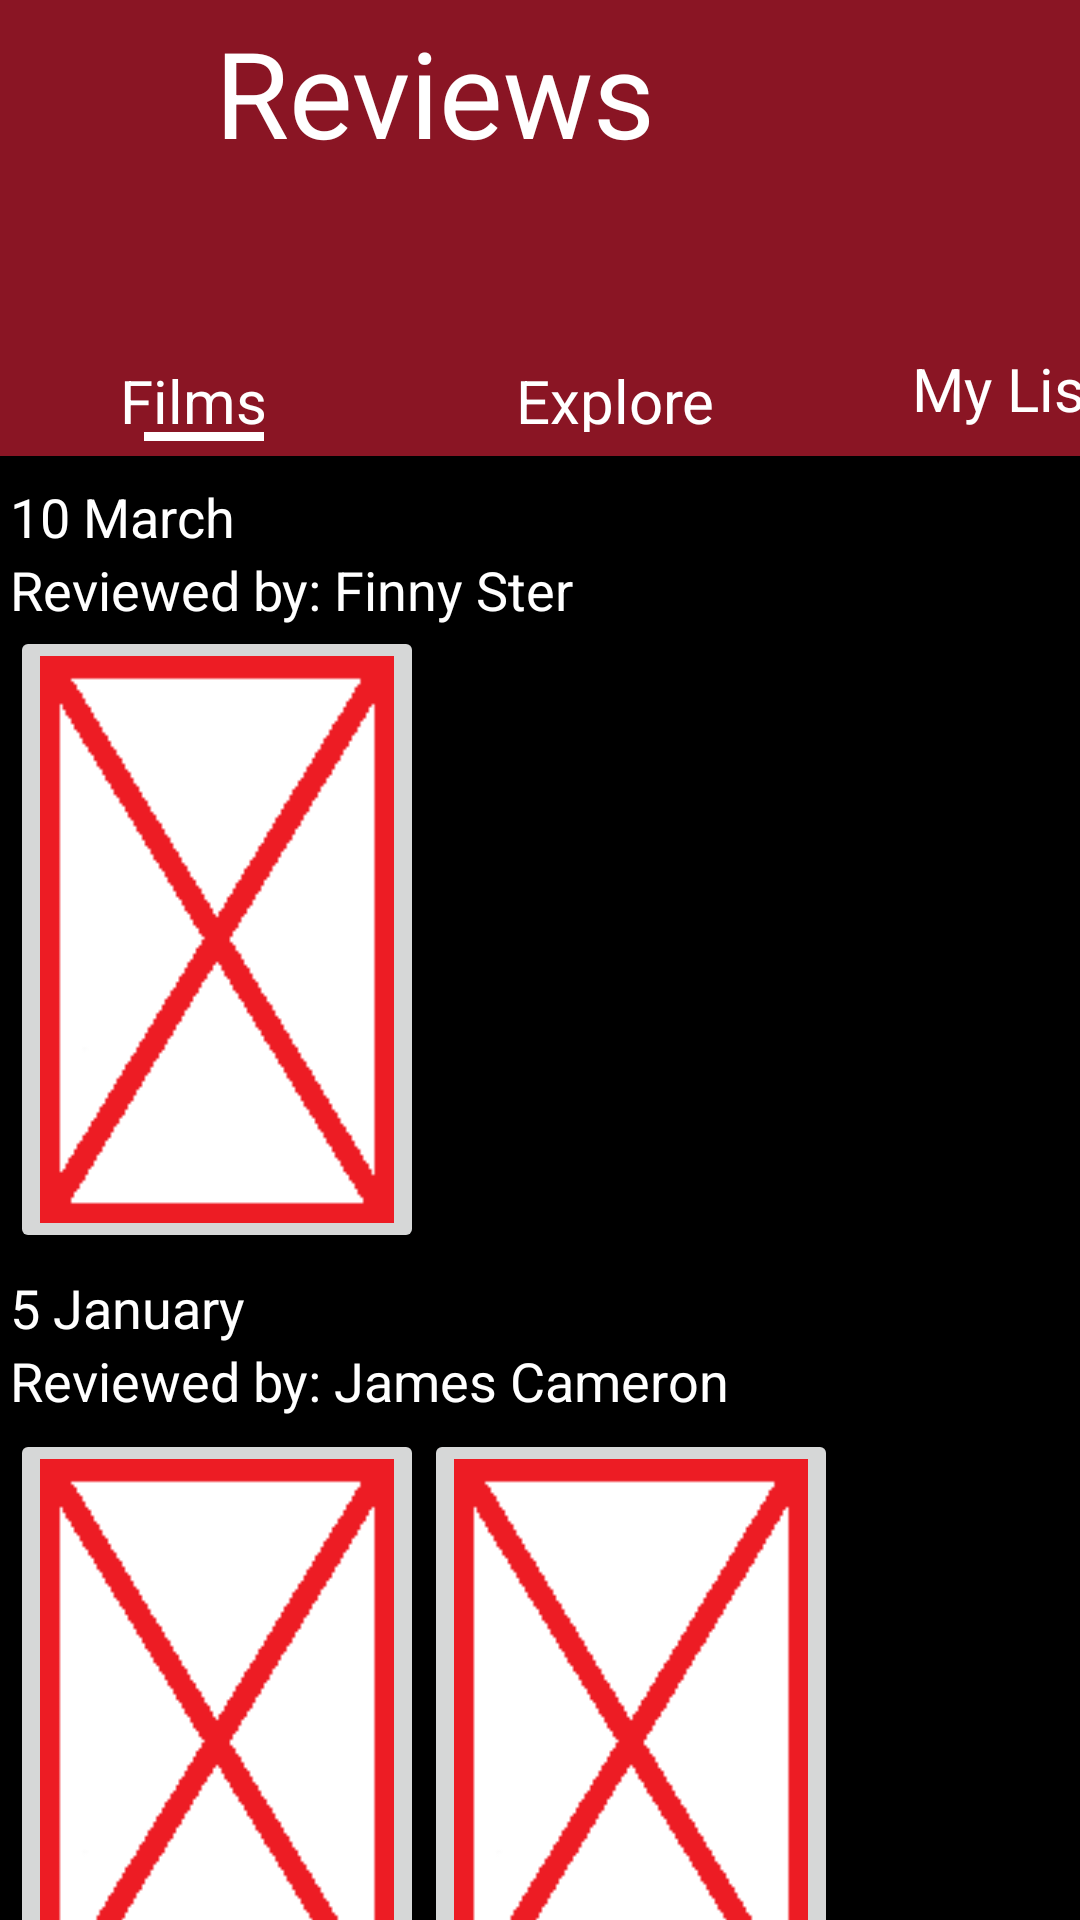

This screen was rendered from an Android layout file. Write that file and the resources it references.
<!-- AndroidManifest.xml: application theme Theme.MovieNet -->
<!-- res/layout/explore_layout.xml -->
<?xml version="1.0" encoding="utf-8"?>
<androidx.drawerlayout.widget.DrawerLayout xmlns:android="http://schemas.android.com/apk/res/android"
    android:layout_width="match_parent"
    android:layout_height="match_parent"
    xmlns:app="http://schemas.android.com/apk/res-auto"
    xmlns:tools="http://schemas.android.com/tools"
    android:background="@color/black"
    android:visibility="visible"
    android:id = "@+id/explore_drawer"
    tools:openDrawer="start"
    tools:context=".MyListViewModel">
   <androidx.constraintlayout.widget.ConstraintLayout
       android:layout_width="wrap_content"
       android:layout_height="wrap_content">
    <TextView
        android:id="@+id/textView"
        android:layout_width="413dp"
        android:layout_height="152dp"
        android:background="#8a1524"
        tools:layout_editor_absoluteX="-3dp"
        tools:layout_editor_absoluteY="0dp"
        app:layout_constraintStart_toStartOf="parent"
        app:layout_constraintTop_toTopOf="parent"  />

    <ImageView
        android:id="@+id/MenuID"
        android:layout_width="43dp"
        android:layout_height="46dp"
        android:src="@drawable/ic_menu"
        app:layout_constraintBottom_toTopOf="@+id/FilmListID"
        app:layout_constraintEnd_toEndOf="parent"
        app:layout_constraintHorizontal_bias="0.043"
        app:layout_constraintStart_toStartOf="parent"
        app:layout_constraintTop_toTopOf="parent"
        app:layout_constraintVertical_bias="0.15"
        app:tint="@color/white" />

    <TextView
        android:layout_width="wrap_content"
        android:layout_height="wrap_content"
        android:text="Reviews"
        android:textColor="@color/white"
        android:textSize="40dp"
        app:layout_constraintBottom_toTopOf="@+id/ExploreID"
        app:layout_constraintEnd_toEndOf="parent"
        app:layout_constraintHorizontal_bias="0.097"
        app:layout_constraintStart_toEndOf="@+id/MenuID"
        app:layout_constraintTop_toTopOf="@+id/textView"
        app:layout_constraintVertical_bias="0.059" />

    <TextView
        android:id="@+id/FilmListID"
        android:layout_width="wrap_content"
        android:layout_height="wrap_content"
        android:layout_marginStart="40dp"
        android:layout_marginTop="120dp"
        android:text="Films"
        android:textColor="@color/white"
        android:focusable="true"
        android:clickable="true"
        android:textSize="20sp"
        app:layout_constraintStart_toStartOf="parent"
        app:layout_constraintTop_toTopOf="parent" />

    <TextView
        android:id="@+id/ExploreID"
        android:layout_width="wrap_content"
        android:layout_height="wrap_content"
        android:layout_marginStart="172dp"
        android:layout_marginTop="120dp"
        android:text="Explore"
        android:textColor="@color/white"

        android:focusable="true"
        android:clickable="true"
        android:textSize="20sp"
        app:layout_constraintStart_toStartOf="parent"
        app:layout_constraintTop_toTopOf="parent" />

    <TextView
        android:id="@+id/films_indicator"
        android:layout_width="40dp"
        android:layout_height="3dp"
        android:layout_marginStart="48dp"
        android:layout_marginTop="144dp"
        android:background="@color/white"
        app:layout_constraintStart_toStartOf="parent"
        app:layout_constraintTop_toTopOf="parent" />

    <TextView
        android:id="@+id/explore_indicator"
        android:layout_width="40dp"
        android:layout_height="3dp"
        android:layout_marginStart="184dp"
        android:layout_marginTop="144dp"
        android:background="#8a1524"
        app:layout_constraintStart_toStartOf="parent"
        app:layout_constraintTop_toTopOf="parent" />

    <TextView
        android:id="@+id/mylist_indicator"
        android:layout_width="40dp"
        android:layout_height="3dp"
        android:layout_marginStart="324dp"
        android:layout_marginTop="144dp"
        android:background="#8a1524"
        app:layout_constraintStart_toStartOf="parent"
        app:layout_constraintTop_toTopOf="parent" />

    <TextView
        android:id="@+id/MYListID"
        android:layout_width="wrap_content"
        android:layout_height="wrap_content"
        android:layout_marginStart="304dp"
        android:layout_marginTop="116dp"
        android:clickable="true"
        android:focusable="true"

        android:text="My List"
        android:textColor="@color/white"
        android:textSize="20sp"
        app:layout_constraintStart_toStartOf="parent"
        app:layout_constraintTop_toTopOf="parent" />

    <TextView
        android:id="@+id/Date"
        android:layout_width="wrap_content"
        android:layout_height="wrap_content"
        android:text="10 March"
        android:textSize="18dp"
        android:layout_marginTop="8dp"
        android:textColor="@color/white"
        app:layout_constraintLeft_toLeftOf="@id/imageButton1"
        app:layout_constraintTop_toBottomOf="@id/textView"/>

    <TextView
        android:id="@+id/UserName"
        android:layout_width="wrap_content"
        android:layout_height="wrap_content"
        android:text="Reviewed by: Finny Ster"
        android:textSize="18dp"
        android:textColor="@color/white"
        app:layout_constraintLeft_toLeftOf="@id/imageButton1"
        app:layout_constraintTop_toBottomOf="@id/Date"/>

    <ImageButton
        android:id="@+id/imageButton1"
        android:layout_width="138dp"
        android:layout_height="209dp"
        android:adjustViewBounds="true"
        android:scaleType="centerCrop"
        app:layout_constraintEnd_toEndOf="parent"
        app:layout_constraintHorizontal_bias="0.015"
        app:layout_constraintStart_toStartOf="parent"
        app:layout_constraintTop_toBottomOf="@+id/UserName"
        app:srcCompat="@drawable/placehorder" />

    <TextView
        android:id="@+id/Date2"
        android:layout_width="wrap_content"
        android:layout_height="wrap_content"
        android:layout_marginTop="6dp"
        android:text="5 January"
        android:textColor="@color/white"
        android:textSize="18dp"
        app:layout_constraintLeft_toLeftOf="@id/imageButton1"
        app:layout_constraintTop_toBottomOf="@id/imageButton1" />

    <TextView
        android:id="@+id/UserName2"
        android:layout_width="wrap_content"
        android:layout_height="wrap_content"
        android:text="Reviewed by: James Cameron"
        android:textColor="@color/white"
        android:textSize="18dp"
        app:layout_constraintLeft_toLeftOf="@id/imageButton1"
        app:layout_constraintTop_toBottomOf="@id/Date2" />

    <ImageButton
        android:id="@+id/imageButton2"
        android:layout_width="138dp"
        android:layout_height="209dp"
        android:layout_marginTop="4dp"
        android:scaleType="centerCrop"
        app:layout_constraintTop_toBottomOf="@id/UserName2"
        app:layout_constraintLeft_toLeftOf="@id/imageButton1"
        app:srcCompat="@drawable/placehorder"
        tools:layout_editor_absoluteX="16dp" />

    <ImageButton
        android:id="@+id/imageButton3"
        android:layout_width="138dp"
        android:layout_height="209dp"
        android:layout_marginTop="4dp"
        android:scaleType="centerCrop"
        app:layout_constraintLeft_toRightOf="@id/imageButton2"
        app:layout_constraintTop_toBottomOf="@id/UserName2"
        app:srcCompat="@drawable/placehorder" />
</androidx.constraintlayout.widget.ConstraintLayout>

    <com.google.android.material.navigation.NavigationView
        android:id = "@+id/nav_view"
        android:layout_width="wrap_content"
        android:layout_height="match_parent"
        android:layout_gravity="start"
        android:fitsSystemWindows="true"
        app:menu="@menu/nav_menu"
        app:headerLayout="@layout/nav_header"
        android:background = "#8a1524"
        app:itemTextColor="@color/white" />

</androidx.drawerlayout.widget.DrawerLayout>
<!-- res/layout/nav_header.xml (included above) -->
<?xml version="1.0" encoding="utf-8"?>
    <LinearLayout
    xmlns:android="http://schemas.android.com/apk/res/android"
    android:layout_width="match_parent"
    android:layout_height="176dp"
    android:orientation="vertical"
    android:gravity="bottom"
    android:padding="16dp"
    android:background="@color/black">

    <TextView
        android:layout_width="wrap_content"
        android:layout_height="wrap_content"
        android:padding="30dp"
        android:text="MOVIENET"
        android:textAlignment="center"
        android:textColor="@color/white"
        android:textSize="27sp" />

</LinearLayout>
<!-- resources referenced by this layout -->
<resources>
  <color name="black">#FF000000</color>
  <color name="white">#FFFFFFFF</color>
  <!-- drawable placehorder: png bitmap (drawable, 2591 bytes) -->
  <style name="Theme.MovieNet" parent="Base.Theme.MovieNet" />
  <style name="Base.Theme.MovieNet" parent="Theme.Material3.DayNight.NoActionBar">
          
          
      </style>
</resources>
